Run: headless pygame with SDL's dummy video driver; simulated clock (each Clock.tick advances the game by its frame time, no real sleeping); random seed 0; keys injected as events and as key.get_pressed() state; no mouse input.
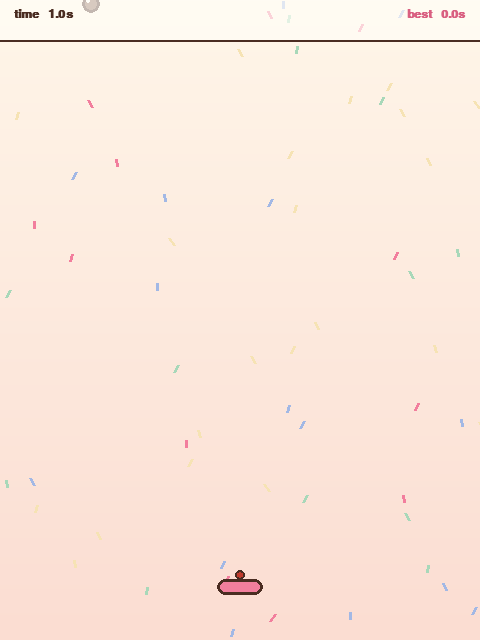
Frame 1 of 4 · flips 1–60 · no input
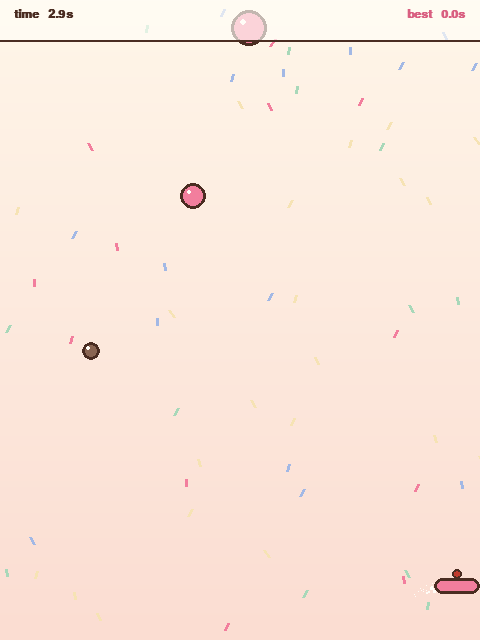
Frame 2 of 4 · flips 61–180 · tapped SPACE, RETURN · held RIGHT (→), D
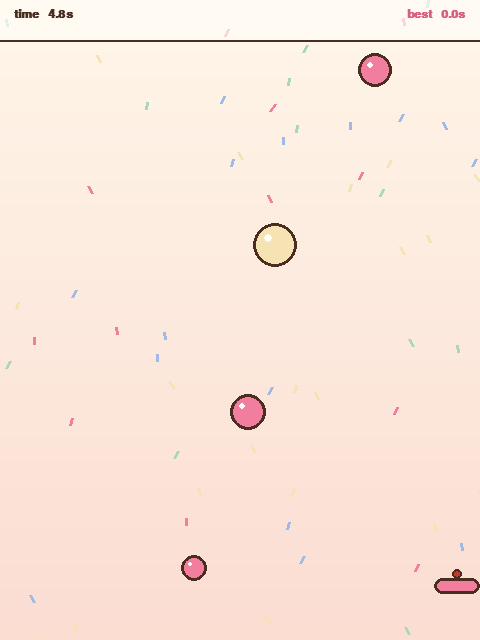
Frame 3 of 4 · flips 181–300 · held DOWN (↓), S
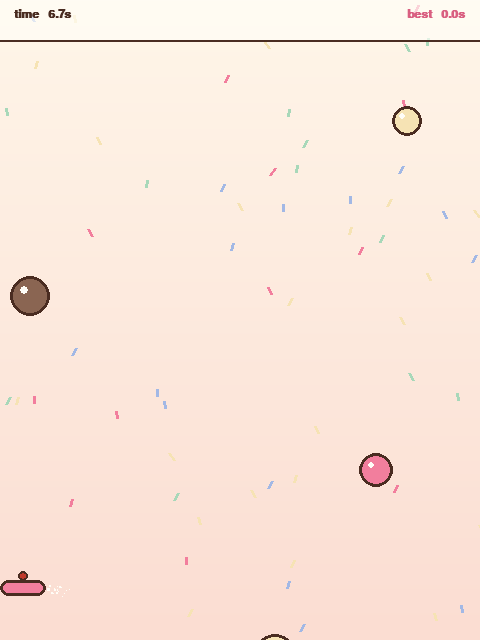
Frame 4 of 4 · flips 301–420 · held LEFT (←), A, UP (↑), W

The pygame program that drew these frames:

"""
DODGE! à la neapolitan da cute one. 🍨
Falling scoops of ice cream, a strawberry hoverboard, sprinkle rain.
Same game, third flavor.

Run:  python dodge_neapolitan.py
Keys: A/D or arrows · P pause · R restart · Esc quit
"""

import math
import random
import sys

import pygame


WIDTH, HEIGHT = 480, 640
FPS = 60

PLAYER_W, PLAYER_H = 46, 16
PLAYER_SPEED = 340

SPAWN_EVERY_START = 0.9
SPAWN_EVERY_MIN = 0.22
FALL_SPEED_START = 160
FALL_SPEED_MAX = 520
RAMP_SECONDS = 75

# Palette — neapolitan 
SKY_TOP = (255, 246, 233)        # vanilla cream
SKY_BOTTOM = (251, 221, 210)     # warm strawberry milk
CHOCOLATE = (74, 44, 33)
CHOCOLATE_SOFT = (138, 101, 82)
STRAWBERRY = (242, 126, 157)
STRAWBERRY_DARK = (217, 95, 129)
VANILLA = (246, 227, 180)
CREAM = (255, 253, 247)
CHERRY = (192, 57, 43)

SCOOP_FLAVORS = [CHOCOLATE_SOFT, STRAWBERRY, VANILLA]
SPRINKLE_COLORS = [STRAWBERRY, VANILLA, (168, 216, 185), (162, 184, 229)]


def ramp(t):
    return min(t / RAMP_SECONDS, 1.0)


def make_sky():
    sky = pygame.Surface((WIDTH, HEIGHT))
    for y in range(HEIGHT):
        f = y / HEIGHT
        r = int(SKY_TOP[0] + (SKY_BOTTOM[0] - SKY_TOP[0]) * f)
        g = int(SKY_TOP[1] + (SKY_BOTTOM[1] - SKY_TOP[1]) * f)
        b = int(SKY_TOP[2] + (SKY_BOTTOM[2] - SKY_TOP[2]) * f)
        pygame.draw.line(sky, (r, g, b), (0, y), (WIDTH, y))
    return sky


def main():
    pygame.init()
    screen = pygame.display.set_mode((WIDTH, HEIGHT))
    pygame.display.set_caption("DODGE! à la neapolitan 🍨")
    clock = pygame.time.Clock()
    font_big = pygame.font.SysFont("comicsansms,consolas", 44, bold=True)
    font = pygame.font.SysFont("comicsansms,consolas", 18, bold=True)
    font_small = pygame.font.SysFont("comicsansms,consolas", 14)

    sky = make_sky()
    world = pygame.Surface((WIDTH, HEIGHT))

    sprinkles = [(random.uniform(0, WIDTH), random.uniform(0, HEIGHT),
                  random.uniform(15, 50), random.choice(SPRINKLE_COLORS),
                  random.uniform(-0.6, 0.6))
                 for _ in range(60)]

    high_score = 0.0

    def reset():
        return {
            "player_x": WIDTH / 2 - PLAYER_W / 2,
            "scoops": [],           # [x, y, size, wobble_phase, color]
            "particles": [],
            "time_alive": 0.0,
            "spawn_timer": 0.0,
            "alive": True,
            "paused": False,
            "shake": 0.0,
        }

    state = reset()

    def burst(x, y, count=30, speed=240):
        for _ in range(count):
            ang = random.uniform(0, math.tau)
            spd = random.uniform(speed * 0.25, speed)
            state["particles"].append({
                "x": x, "y": y,
                "vx": math.cos(ang) * spd, "vy": math.sin(ang) * spd,
                "life": 0.0, "max": random.uniform(0.4, 0.9),
                "color": random.choice(SPRINKLE_COLORS + [CREAM]),
                "size": random.randint(2, 5),
            })

    while True:
        dt = clock.tick(FPS) / 1000.0

        for event in pygame.event.get():
            if event.type == pygame.QUIT:
                pygame.quit(); sys.exit()
            if event.type == pygame.KEYDOWN:
                if event.key == pygame.K_ESCAPE:
                    pygame.quit(); sys.exit()
                if event.key == pygame.K_p and state["alive"]:
                    state["paused"] = not state["paused"]
                if event.key == pygame.K_r and not state["alive"]:
                    state = reset()

        moving = 0
        if state["alive"] and not state["paused"]:
            keys = pygame.key.get_pressed()
            if keys[pygame.K_LEFT] or keys[pygame.K_a]:
                moving -= 1
            if keys[pygame.K_RIGHT] or keys[pygame.K_d]:
                moving += 1
            state["player_x"] += moving * PLAYER_SPEED * dt
            state["player_x"] = max(0, min(WIDTH - PLAYER_W, state["player_x"]))

            state["time_alive"] += dt
            d = ramp(state["time_alive"])
            spawn_every = SPAWN_EVERY_START + (SPAWN_EVERY_MIN - SPAWN_EVERY_START) * d
            fall_speed = FALL_SPEED_START + (FALL_SPEED_MAX - FALL_SPEED_START) * d

            state["spawn_timer"] += dt
            while state["spawn_timer"] >= spawn_every:
                state["spawn_timer"] -= spawn_every
                size = random.randint(18, 44)
                state["scoops"].append(
                    [random.randint(0, WIDTH - size), -size, size,
                     random.uniform(0, math.tau), random.choice(SCOOP_FLAVORS)])

            # Player trail: little cream puffs
            px = state["player_x"] + PLAYER_W / 2
            py = HEIGHT - 60 + PLAYER_H / 2
            if moving != 0 and random.random() < 0.8:
                state["particles"].append({
                    "x": px - moving * PLAYER_W * 0.5,
                    "y": py + random.uniform(-4, 4),
                    "vx": -moving * random.uniform(30, 70),
                    "vy": random.uniform(-10, 10),
                    "life": 0.0, "max": random.uniform(0.25, 0.5),
                    "color": CREAM, "size": random.randint(2, 4),
                })

            player_rect = pygame.Rect(int(state["player_x"]), HEIGHT - 60, PLAYER_W, PLAYER_H)
            for sc in state["scoops"]:
                sc[1] += (fall_speed + sc[2] * 0.6) * dt
                sc[3] += dt * 4

            for sc in state["scoops"]:
                pad = sc[2] // 6  # circles are forgiving: shrink hitbox a touch
                scoop_rect = pygame.Rect(int(sc[0]) + pad, int(sc[1]) + pad,
                                         sc[2] - pad * 2, sc[2] - pad * 2)
                if scoop_rect.colliderect(player_rect):
                    state["alive"] = False
                    state["shake"] = 12.0
                    burst(px, py)
                    high_score = max(high_score, state["time_alive"])

            state["scoops"] = [s for s in state["scoops"] if s[1] < HEIGHT + 60]

        if not state["paused"]:
            for p in state["particles"]:
                p["life"] += dt
                p["x"] += p["vx"] * dt
                p["y"] += p["vy"] * dt
                p["vy"] += 60 * dt
            state["particles"] = [p for p in state["particles"] if p["life"] < p["max"]]

            sprinkles[:] = [(x, (y + spd * dt) % HEIGHT, spd, c, t)
                            for x, y, spd, c, t in sprinkles]
            state["shake"] = max(0.0, state["shake"] - 30 * dt)

        # Draw
        world.blit(sky, (0, 0))

        # Sprinkle rain: tiny tilted capsules
        for x, y, spd, c, tilt in sprinkles:
            pygame.draw.line(world, c, (int(x), int(y)),
                             (int(x + tilt * 8), int(y + 7)), 3)

        for p in state["particles"]:
            fade = 1.0 - p["life"] / p["max"]
            size = max(1, int(p["size"] * fade))
            world.fill(p["color"], (int(p["x"]), int(p["y"]), size, size))

        # Scoops: round, outlined in chocolate, with a shine + drip wobble
        for sc in state["scoops"]:
            cx, cy, r = int(sc[0] + sc[2] / 2), int(sc[1] + sc[2] / 2), sc[2] // 2
            wob = int(math.sin(sc[3]) * 2)
            pygame.draw.circle(world, sc[4], (cx + wob, cy), r)
            pygame.draw.circle(world, CHOCOLATE, (cx + wob, cy), r, 3)
            pygame.draw.circle(world, CREAM, (cx + wob - r // 3, cy - r // 3), max(2, r // 5))

        # Player: strawberry board with chocolate outline and a cherry on top
        px = int(state["player_x"])
        py = HEIGHT - 60
        if state["alive"]:
            hover = math.sin(pygame.time.get_ticks() * 0.006) * 2
            board = pygame.Rect(px, int(py + hover), PLAYER_W, PLAYER_H)
            pygame.draw.rect(world, STRAWBERRY, board, border_radius=8)
            pygame.draw.rect(world, CHOCOLATE, board, 3, border_radius=8)
            pygame.draw.circle(world, CHERRY,
                               (px + PLAYER_W // 2, int(py + hover) - 4), 5)
            pygame.draw.circle(world, CHOCOLATE,
                               (px + PLAYER_W // 2, int(py + hover) - 4), 5, 2)

        # HUD: cream panel with chocolate text
        hud_bg = pygame.Surface((WIDTH, 40), pygame.SRCALPHA)
        hud_bg.fill((255, 253, 247, 170))
        world.blit(hud_bg, (0, 0))
        pygame.draw.line(world, CHOCOLATE, (0, 40), (WIDTH, 40), 2)
        world.blit(font.render(f"time {state['time_alive']:5.1f}s", True, CHOCOLATE), (14, 8))
        best = font.render(f"best {high_score:5.1f}s", True, STRAWBERRY_DARK)
        world.blit(best, (WIDTH - best.get_width() - 14, 8))

        if state["paused"] and state["alive"]:
            dim = pygame.Surface((WIDTH, HEIGHT), pygame.SRCALPHA)
            dim.fill((255, 246, 233, 170))
            world.blit(dim, (0, 0))
            label = font_big.render("PAUSED", True, CHOCOLATE)
            world.blit(label, label.get_rect(center=(WIDTH // 2, HEIGHT // 2)))

        if not state["alive"]:
            dim = pygame.Surface((WIDTH, HEIGHT), pygame.SRCALPHA)
            dim.fill((255, 246, 233, 190))
            world.blit(dim, (0, 0))
            over = font_big.render("PLOP!", True, STRAWBERRY_DARK)
            score = font.render(f"you lasted {state['time_alive']:.1f} seconds", True, CHOCOLATE)
            tip = font_small.render("press R for another scoop", True, CHOCOLATE_SOFT)
            world.blit(over, over.get_rect(center=(WIDTH // 2, HEIGHT // 2 - 44)))
            world.blit(score, score.get_rect(center=(WIDTH // 2, HEIGHT // 2 + 6)))
            world.blit(tip, tip.get_rect(center=(WIDTH // 2, HEIGHT // 2 + 38)))

        ox = random.uniform(-state["shake"], state["shake"])
        oy = random.uniform(-state["shake"], state["shake"])
        screen.fill(SKY_TOP)
        screen.blit(world, (int(ox), int(oy)))
        pygame.display.flip()


if __name__ == "__main__":
    main()
